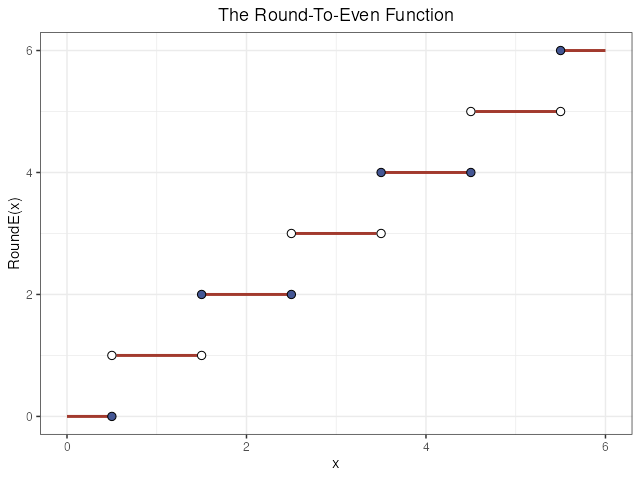

Source data for this figure (header and first rows):
x, y, group, x1, y1, x2, y2
0, 0, 0, , , , 
0.05, 0, 0, , , , 
0.1, 0, 0, , , , 
0.15, 0, 0, , , , 
0.2, 0, 0, , , , 
0.25, 0, 0, , , , 
0.3, 0, 0, , , , 
0.35, 0, 0, , , , 
0.4, 0, 0, , , , 
0.45, 0, 0, , , , 
0.5, 0, 0, , , , 
0.55, 1, 1, , , , 
0.6, 1, 1, , , , 
0.65, 1, 1, , , , 
0.7, 1, 1, , , , 
0.75, 1, 1, , , , 
0.8, 1, 1, , , , 
0.85, 1, 1, , , , 
0.9, 1, 1, , , , 
0.95, 1, 1, , , , 
1, 1, 1, , , , 
1.05, 1, 1, , , , 
1.1, 1, 1, , , , 
1.15, 1, 1, , , , 
1.2, 1, 1, , , , 
1.25, 1, 1, , , , 
1.3, 1, 1, , , , 
1.35, 1, 1, , , , 
1.4, 1, 1, , , , 
1.45, 1, 1, , , , 
1.5, 2, 2, , , , 
1.55, 2, 2, , , , 
1.6, 2, 2, , , , 
1.65, 2, 2, , , , 
1.7, 2, 2, , , , 
1.75, 2, 2, , , , 
1.8, 2, 2, , , , 
1.85, 2, 2, , , , 
1.9, 2, 2, , , , 
1.95, 2, 2, , , , 
2, 2, 2, , , , 
2.05, 2, 2, , , , 
2.1, 2, 2, , , , 
2.15, 2, 2, , , , 
2.2, 2, 2, , , , 
2.25, 2, 2, , , , 
2.3, 2, 2, , , , 
2.35, 2, 2, , , , 
2.4, 2, 2, , , , 
2.45, 2, 2, , , , 
2.5, 2, 2, , , , 
2.55, 3, 3, , , , 
2.6, 3, 3, , , , 
2.65, 3, 3, , , , 
2.7, 3, 3, , , , 
2.75, 3, 3, , , , 
2.8, 3, 3, , , , 
2.85, 3, 3, , , , 
2.9, 3, 3, , , , 
2.95, 3, 3, , , , 
... 73 more rows
